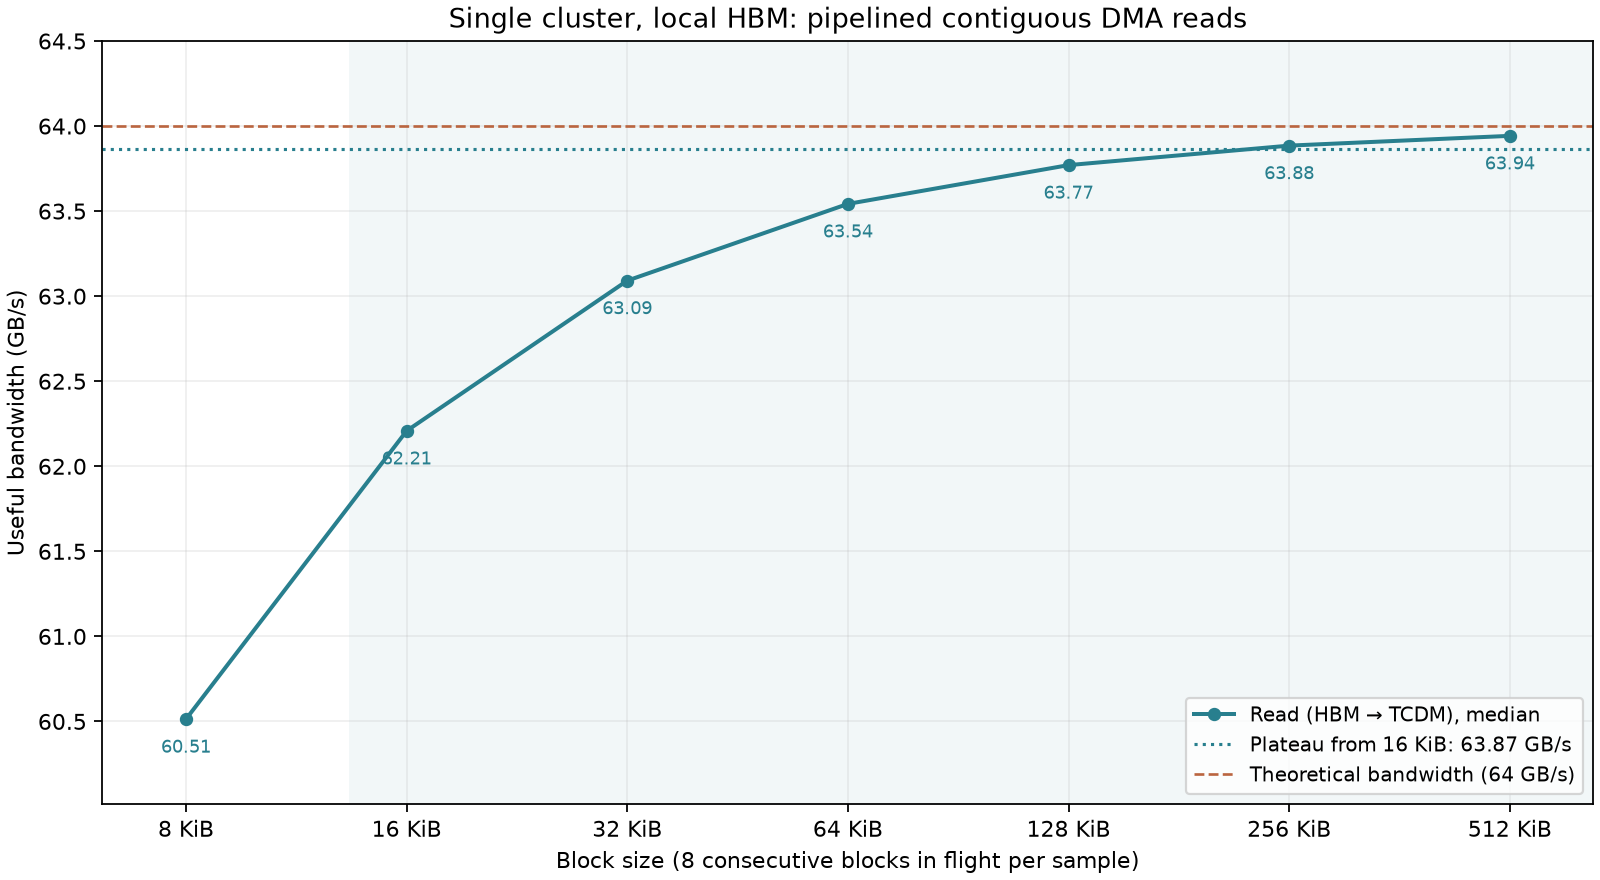

The data file committed next to this chart (first rows):
bytes, samples, repetitions, median_ns_per_transfer, median_GB_per_s, min_GB_per_s, max_GB_per_s, nominal_peak_GB_per_s, nominal_utilization_percent
64, 3, 8, 9.875, 6.481, 4.971, 6.481, 64, 10.13
128, 3, 8, 9.625, 13.3, 13.3, 13.3, 64, 20.78
256, 3, 8, 9.875, 25.92, 25.28, 25.92, 64, 40.51
512, 3, 8, 13.38, 38.28, 38.28, 38.28, 64, 59.81
1024, 3, 8, 21.62, 47.35, 40.35, 47.35, 64, 73.99
2048, 3, 8, 38.12, 53.72, 53.72, 53.72, 64, 83.93
4096, 3, 8, 71.38, 57.39, 57.39, 57.39, 64, 89.67
8192, 3, 8, 135.4, 60.51, 60.51, 60.51, 64, 94.55
16384, 3, 8, 263.4, 62.21, 62.21, 62.21, 64, 97.2
32768, 3, 8, 519.4, 63.09, 63.09, 63.09, 64, 98.58
65536, 3, 8, 1031, 63.54, 63.54, 63.54, 64, 99.28
131072, 3, 8, 2055, 63.77, 63.77, 63.77, 64, 99.64
262144, 3, 8, 4103, 63.88, 63.87, 63.88, 64, 99.82
524288, 3, 8, 8199, 63.94, 63.94, 63.94, 64, 99.91
